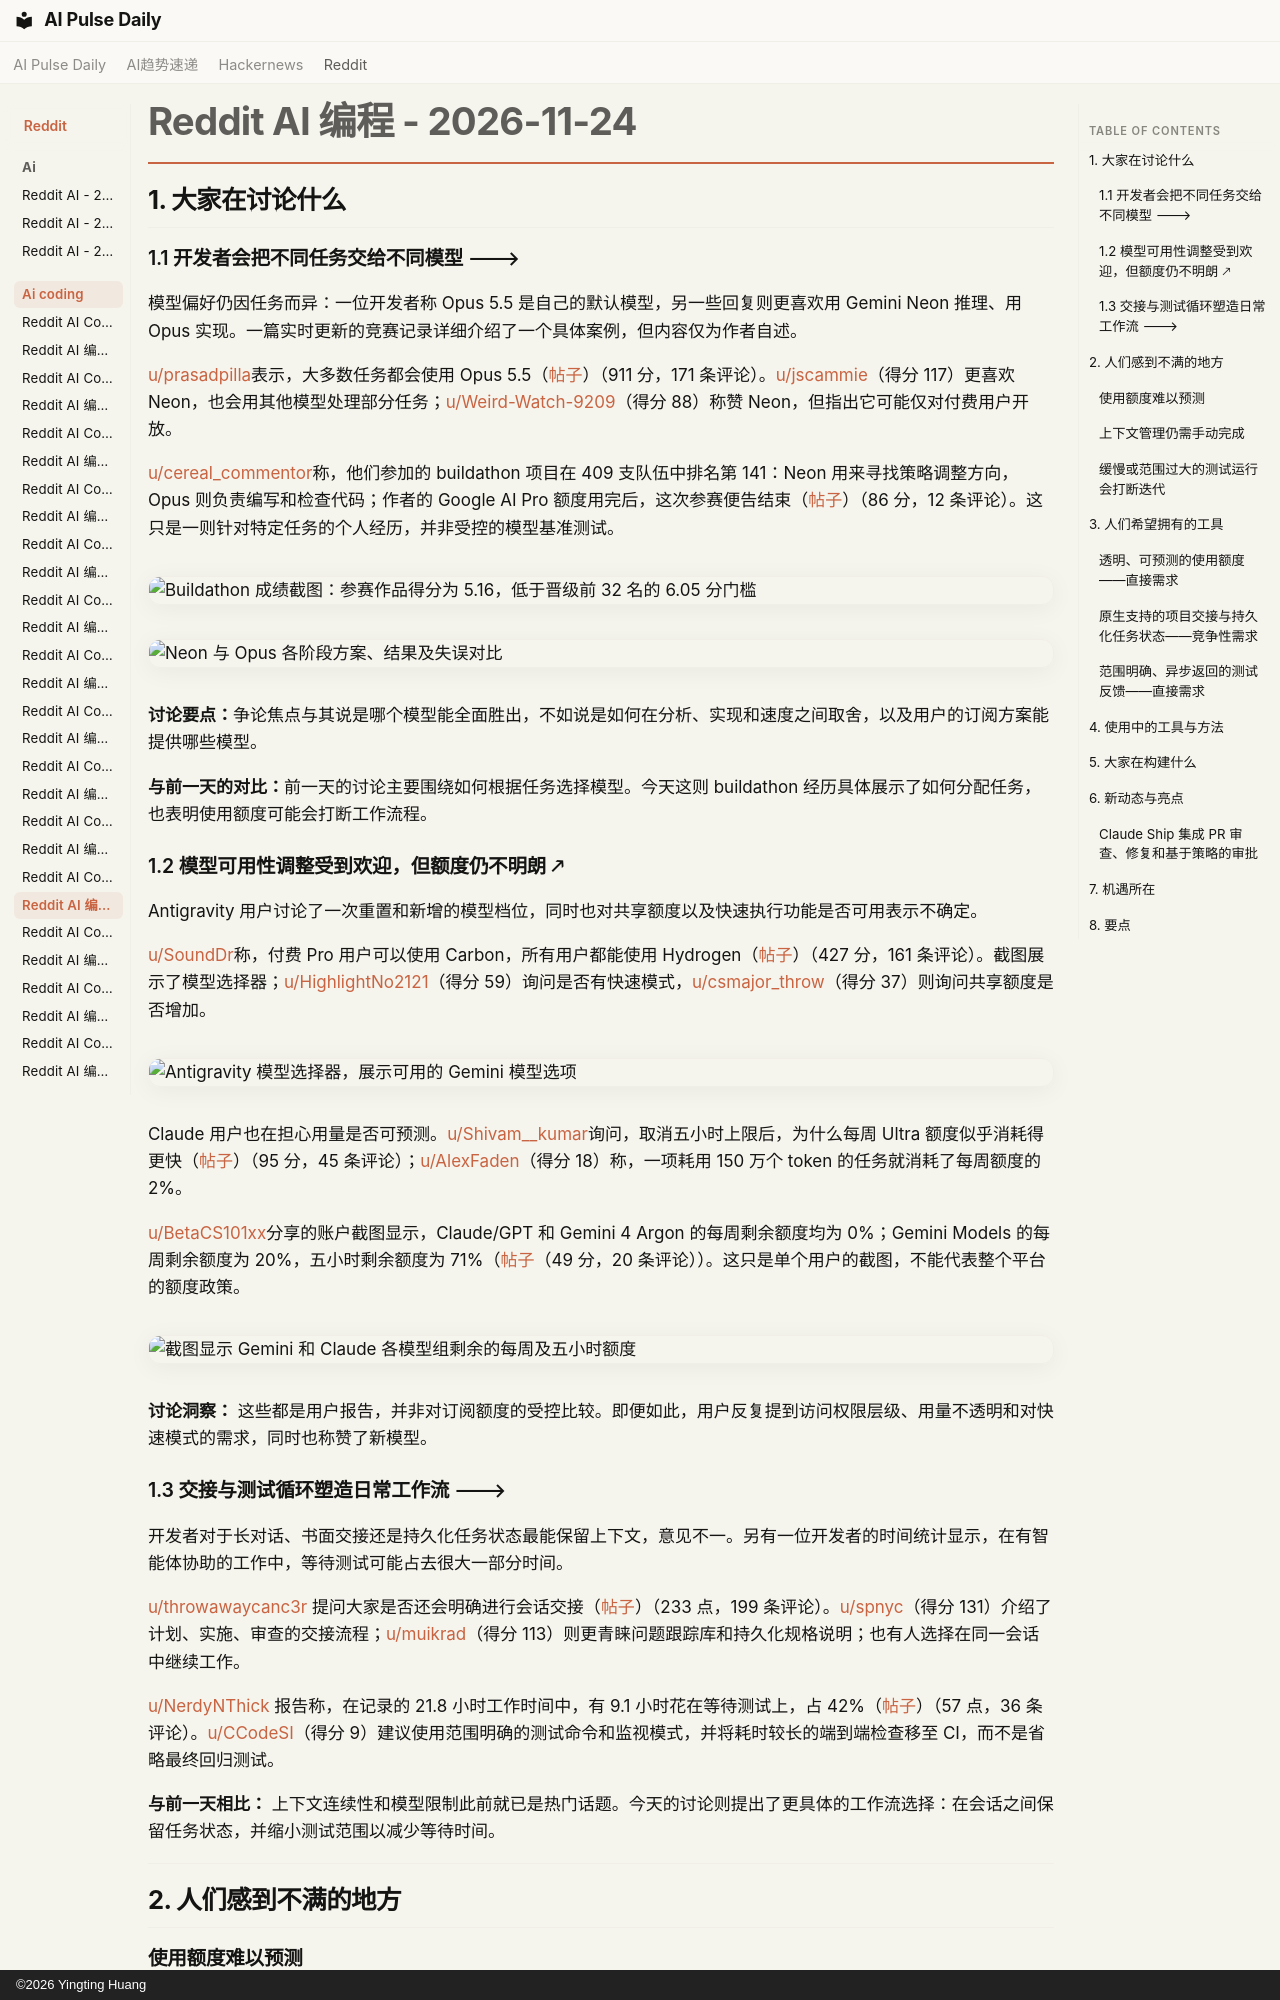

repository: vibewatch/vibewatch.github.io · page: reddit/ai-coding/2026-11-24.zh/index.html · generator: mkdocs · copyright: ©2026 Yingting Huang

# Reddit AI 编程 - 2026-11-24

## 1. 大家在讨论什么

### 1.1 开发者会把不同任务交给不同模型 🡒

模型偏好仍因任务而异：一位开发者称 Opus 5.5 是自己的默认模型，另一些回复则更喜欢用 Gemini Neon 推理、用 Opus 实现。一篇实时更新的竞赛记录详细介绍了一个具体案例，但内容仅为作者自述。

[u/prasadpilla](https://www.reddit.com/user/prasadpilla)表示，大多数任务都会使用 Opus 5.5（[帖子](https://www.reddit.com/r/ClaudeCode/comments/1y3c5vr/its_been_2_months_since_opus_55_launched_and_it/)）（911 分，171 条评论）。[u/jscammie](https://www.reddit.com/user/jscammie)（得分 117）更喜欢 Neon，也会用其他模型处理部分任务；[u/Weird-Watch-9209](https://www.reddit.com/user/Weird-Watch-9209)（得分 88）称赞 Neon，但指出它可能仅对付费用户开放。

[u/cereal_commentor](https://www.reddit.com/user/cereal_commentor)称，他们参加的 buildathon 项目在 409 支队伍中排名第 141：Neon 用来寻找策略调整方向，Opus 则负责编写和检查代码；作者的 Google AI Pro 额度用完后，这次参赛便告结束（[帖子](https://www.reddit.com/r/google_antigravity/comments/1y39jd8/gemini_neon_vs_claude_opus_55_reasoning_and/)）（86 分，12 条评论）。这只是一则针对特定任务的个人经历，并非受控的模型基准测试。

![Buildathon 成绩截图：参赛作品得分为 5.16，低于晋级前 32 名的 6.05 分门槛](https://i.redd.it/6ynund02na3i1.png)

![Neon 与 Opus 各阶段方案、结果及失误对比](https://preview.redd.it/cpch4x50na3i1.png?width=1884&format=png&auto=webp&s=79136aec8f396c95816dc062137dd08851a398c7)

**讨论要点：**争论焦点与其说是哪个模型能全面胜出，不如说是如何在分析、实现和速度之间取舍，以及用户的订阅方案能提供哪些模型。

**与前一天的对比：**前一天的讨论主要围绕如何根据任务选择模型。今天这则 buildathon 经历具体展示了如何分配任务，也表明使用额度可能会打断工作流程。

### 1.2 模型可用性调整受到欢迎，但额度仍不明朗 🡕

Antigravity 用户讨论了一次重置和新增的模型档位，同时也对共享额度以及快速执行功能是否可用表示不确定。

[u/SoundDr](https://www.reddit.com/user/SoundDr)称，付费 Pro 用户可以使用 Carbon，所有用户都能使用 Hydrogen（[帖子](https://www.reddit.com/r/google_antigravity/comments/1y3vdg6/psa_reset_carbon_for_paid_pro_and_hydrogen_for/)）（427 分，161 条评论）。截图展示了模型选择器；[u/HighlightNo2121](https://www.reddit.com/user/HighlightNo2121)（得分 59）询问是否有快速模式，[u/csmajor_throw](https://www.reddit.com/user/csmajor_throw)（得分 37）则询问共享额度是否增加。

![Antigravity 模型选择器，展示可用的 Gemini 模型选项](https://preview.redd.it/gz0rjfgu4g3i1.png?width=750&format=png&auto=webp&s=8683514d8909150a5ec5fc7d933a8f1dce116edb)

Claude 用户也在担心用量是否可预测。[u/Shivam__kumar](https://www.reddit.com/user/Shivam__kumar)询问，取消五小时上限后，为什么每周 Ultra 额度似乎消耗得更快（[帖子](https://www.reddit.com/r/ClaudeCode/comments/1y3pjas/is_anyone_else_noticing_their_claude_ultra_weekly/)）（95 分，45 条评论）；[u/AlexFaden](https://www.reddit.com/user/AlexFaden)（得分 18）称，一项耗用 150 万个 token 的任务就消耗了每周额度的 2%。

[u/BetaCS101xx](https://www.reddit.com/user/BetaCS101xx)分享的账户截图显示，Claude/GPT 和 Gemini 4 Argon 的每周剩余额度均为 0%；Gemini Models 的每周剩余额度为 20%，五小时剩余额度为 71%（[帖子](https://www.reddit.com/r/google_antigravity/comments/1y3pe49/guess_im_done_being_productive_for_the_rest_of/)（49 分，20 条评论））。这只是单个用户的截图，不能代表整个平台的额度政策。

![截图显示 Gemini 和 Claude 各模型组剩余的每周及五小时额度](https://i.redd.it/8hc2ozhtje3i1.png)

**讨论洞察：** 这些都是用户报告，并非对订阅额度的受控比较。即便如此，用户反复提到访问权限层级、用量不透明和对快速模式的需求，同时也称赞了新模型。

### 1.3 交接与测试循环塑造日常工作流 🡒

开发者对于长对话、书面交接还是持久化任务状态最能保留上下文，意见不一。另有一位开发者的时间统计显示，在有智能体协助的工作中，等待测试可能占去很大一部分时间。

[u/throwawaycanc3r](https://www.reddit.com/user/throwawaycanc3r) 提问大家是否还会明确进行会话交接（[帖子](https://www.reddit.com/r/ClaudeCode/comments/1y3ztn1/am_i_the_only_one_who_still_does_handoffs_session/)）（233 点，199 条评论）。[u/spnyc](https://www.reddit.com/user/spnyc)（得分 131）介绍了计划、实施、审查的交接流程；[u/muikrad](https://www.reddit.com/user/muikrad)（得分 113）则更青睐问题跟踪库和持久化规格说明；也有人选择在同一会话中继续工作。

[u/NerdyNThick](https://www.reddit.com/user/NerdyNThick) 报告称，在记录的 21.8 小时工作时间中，有 9.1 小时花在等待测试上，占 42%（[帖子](https://www.reddit.com/r/ClaudeCode/comments/1y49pw4/out_of_218_hours_of_working_time_91_hours_was/)）（57 点，36 条评论）。[u/CCodeSI](https://www.reddit.com/user/CCodeSI)（得分 9）建议使用范围明确的测试命令和监视模式，并将耗时较长的端到端检查移至 CI，而不是省略最终回归测试。

**与前一天相比：** 上下文连续性和模型限制此前就已是热门话题。今天的讨论则提出了更具体的工作流选择：在会话之间保留任务状态，并缩小测试范围以减少等待时间。



---



## 2. 人们感到不满的地方
